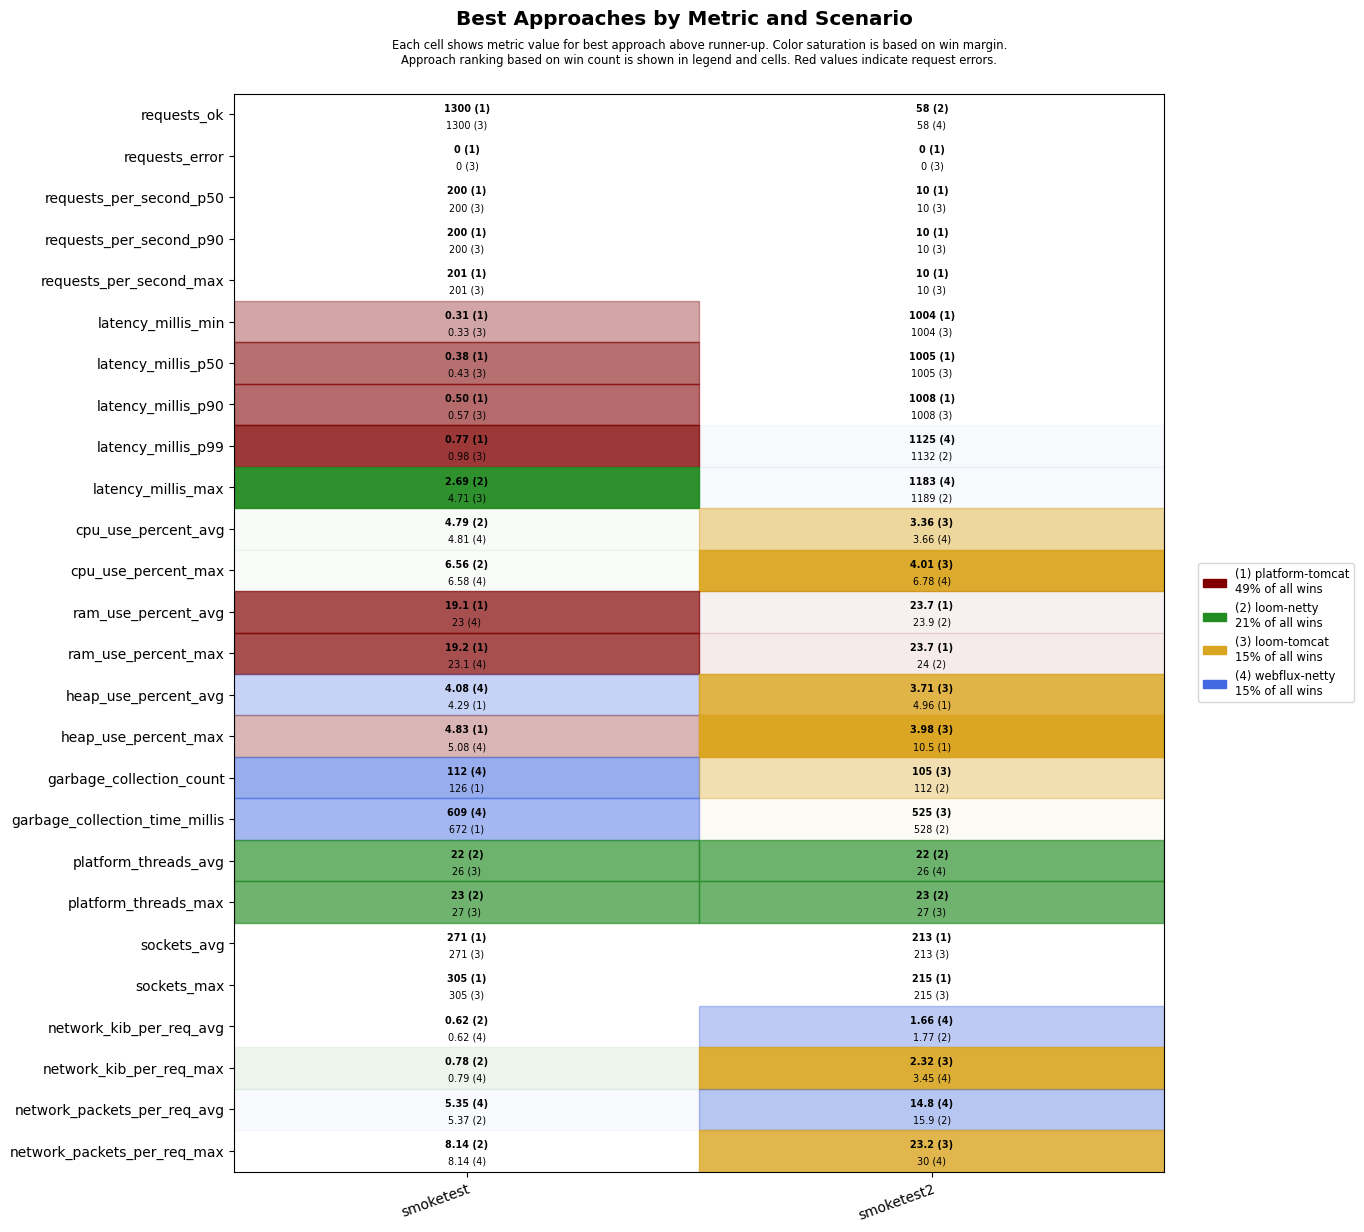

Values plotted in this chart, from the file beside it:
scenario, approach, requests_ok, requests_error, requests_per_second_p50, requests_per_second_p90, requests_per_second_max, latency_millis_min, latency_millis_p50, latency_millis_p90, latency_millis_p99, latency_millis_max, cpu_use_percent_avg, cpu_use_percent_max, ram_use_percent_avg, ram_use_percent_max, heap_use_percent_avg, heap_use_percent_max, garbage_collection_count, garbage_collection_time_millis, platform_threads_avg, platform_threads_max, sockets_avg, sockets_max
smoketest, platform-tomcat, 1300, 0, 200, 200, 201, 0.31, 0.38, 0.50, 0.77, 7.76, 5.23, 10.2, 19.1, 19.2, 4.29, 4.83, 126, 672, 73, 74, 271, 305
smoketest, loom-tomcat, 1300, 0, 200, 200, 201, 0.33, 0.43, 0.57, 0.98, 4.71, 5.04, 9.18, 23.2, 23.3, 5.11, 6.64, 126, 672, 26, 27, 271, 305
smoketest, loom-netty, 1300, 0, 200, 200, 201, 0.43, 0.51, 0.65, 1.07, 2.69, 4.79, 6.56, 23.3, 23.4, 5.02, 6.67, 126, 686, 22, 23, 271, 305
smoketest, webflux-netty, 1300, 0, 200, 200, 201, 0.38, 0.49, 0.66, 1.08, 8.07, 4.81, 6.58, 23.0, 23.1, 4.08, 5.08, 112, 609, 26, 27, 271, 305
smoketest2, platform-tomcat, 56, 0, 10, 10, 10, 1004, 1005, 1008, 1401, 1457, 4.47, 10.0, 23.7, 23.7, 4.96, 10.5, 119, 567, 38, 40, 213, 215
smoketest2, loom-tomcat, 55, 0, 10, 10, 10, 1004, 1005, 1008, 1448, 1501, 3.36, 4.01, 24.0, 24.1, 3.71, 3.98, 105, 525, 27, 27, 213, 215
smoketest2, loom-netty, 58, 0, 10, 10, 10, 1004, 1006, 1009, 1132, 1189, 4.39, 9.25, 23.9, 24, 11.4, 11.8, 112, 528, 22, 23, 213, 215
smoketest2, webflux-netty, 58, 0, 10, 10, 10, 1004, 1005, 1008, 1125, 1183, 3.66, 6.78, 24.1, 24.2, 11.8, 12.1, 112, 528, 26, 27, 213, 215
